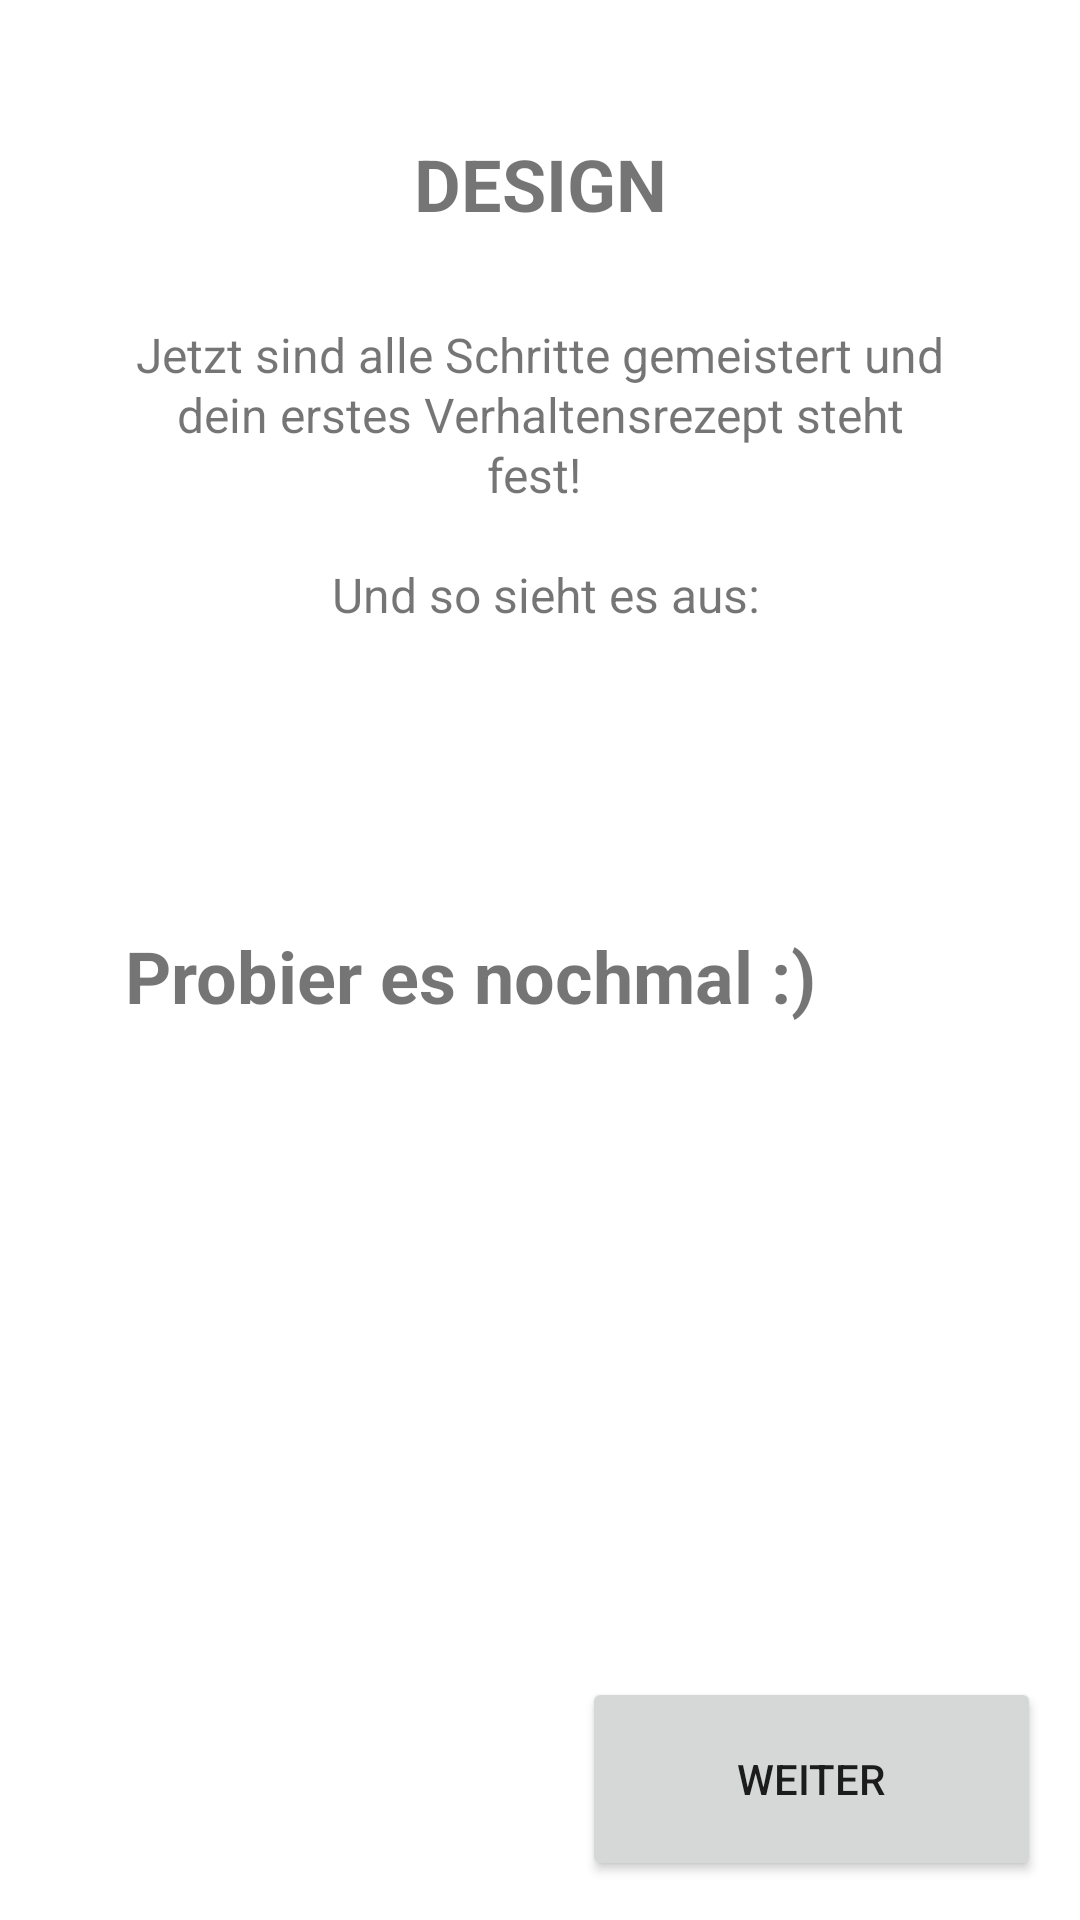

Here is an Android app screen rendered from its layout file. Give the layout XML and the strings, colors and styles it references.
<!-- AndroidManifest.xml: application theme Theme.EPPrototyp -->
<!-- res/layout/fragment_design3.xml -->
<?xml version="1.0" encoding="utf-8"?>
<androidx.constraintlayout.widget.ConstraintLayout xmlns:android="http://schemas.android.com/apk/res/android"
    xmlns:app="http://schemas.android.com/apk/res-auto"
    xmlns:tools="http://schemas.android.com/tools"
    android:id="@+id/frameLayout2"
    android:layout_width="match_parent"
    android:layout_height="match_parent"
    tools:context=".Design3">


    <TextView
        android:id="@+id/headerDesign"
        android:layout_width="wrap_content"
        android:layout_height="wrap_content"
        android:layout_marginTop="45dp"
        android:text="DESIGN"
        android:textSize="24sp"
        android:textStyle="bold"
        app:layout_constraintEnd_toEndOf="parent"
        app:layout_constraintHorizontal_bias="0.5"
        app:layout_constraintStart_toStartOf="parent"
        app:layout_constraintTop_toTopOf="parent" />

    <TextView
        android:id="@+id/textViewDesign1"
        android:layout_width="match_parent"
        android:layout_height="wrap_content"
        android:layout_marginHorizontal="45dp"
        android:layout_marginTop="30dp"
        android:lineHeight="20dp"
        android:text="@string/explanationRecipe"
        android:textAlignment="center"
        android:textSize="16sp"
        app:layout_constraintEnd_toEndOf="parent"
        app:layout_constraintHorizontal_bias="0.5"
        app:layout_constraintStart_toStartOf="parent"
        app:layout_constraintTop_toBottomOf="@+id/headerDesign" />


    <Button
        android:id="@+id/weiterZuPracticeButton"
        android:layout_width="153dp"
        android:layout_height="68dp"
        android:layout_margin="13dp"
        android:text="weiter"
        app:layout_constraintBottom_toBottomOf="parent"
        app:layout_constraintRight_toRightOf="parent" />

    <TextView
        android:id="@+id/rezeptAusgabe"
        android:layout_width="277dp"
        android:layout_height="183dp"
        android:layout_marginTop="100dp"
        android:text="Probier es nochmal :)"
        android:textAlignment="viewStart"
        android:textAllCaps="false"
        android:textSize="24sp"
        android:textStyle="bold"
        app:layout_constraintEnd_toEndOf="parent"
        app:layout_constraintStart_toStartOf="parent"
        app:layout_constraintTop_toBottomOf="@+id/textViewDesign1" />

</androidx.constraintlayout.widget.ConstraintLayout>
<!-- resources referenced by this layout -->
<resources>
  <string name="explanationRecipe">Jetzt sind alle Schritte gemeistert und dein erstes Verhaltensrezept steht fest! \n\n Und so sieht es aus:</string>
  <style name="Theme.EPPrototyp" parent="Theme.MaterialComponents.DayNight.DarkActionBar">
          
          <item name="colorPrimary">@color/turquoise</item>
          <item name="colorPrimaryVariant">@color/primary_dark</item>
          <item name="colorOnPrimary">@color/white</item>
          
          <item name="colorSecondary">@color/accent_yellow</item>
          <item name="colorSecondaryVariant">@color/accent_red</item>
          <item name="colorOnSecondary">@color/black</item>
          
          <item name="android:statusBarColor">?attr/colorPrimaryVariant</item>
          
      </style>
  <color name="turquoise">#0A7373</color>
  <color name="primary_dark">#010221</color>
  <color name="white">#FFFFFFFF</color>
  <color name="accent_yellow">#EDAA25</color>
  <color name="accent_red">#C43302</color>
  <color name="black">#FF000000</color>
</resources>
